5-way image classification set "Vignomungo" from GitHub (JothiSakthi24/Vignomungo); label vocabulary: cercospora leaf spot, healthy, insect damage, leaf crinkle, yellow mosaic.

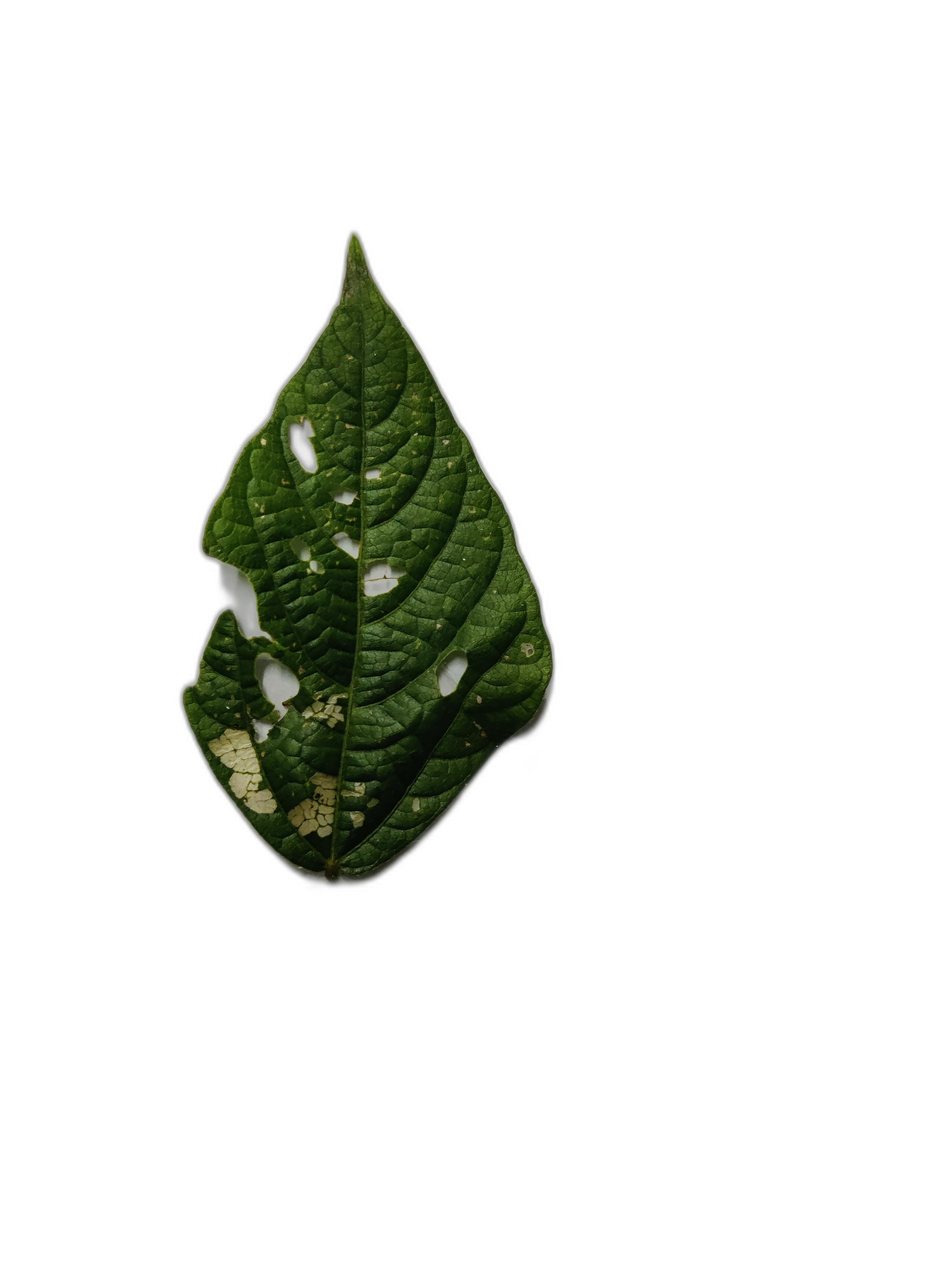
Label: cercospora leaf spot

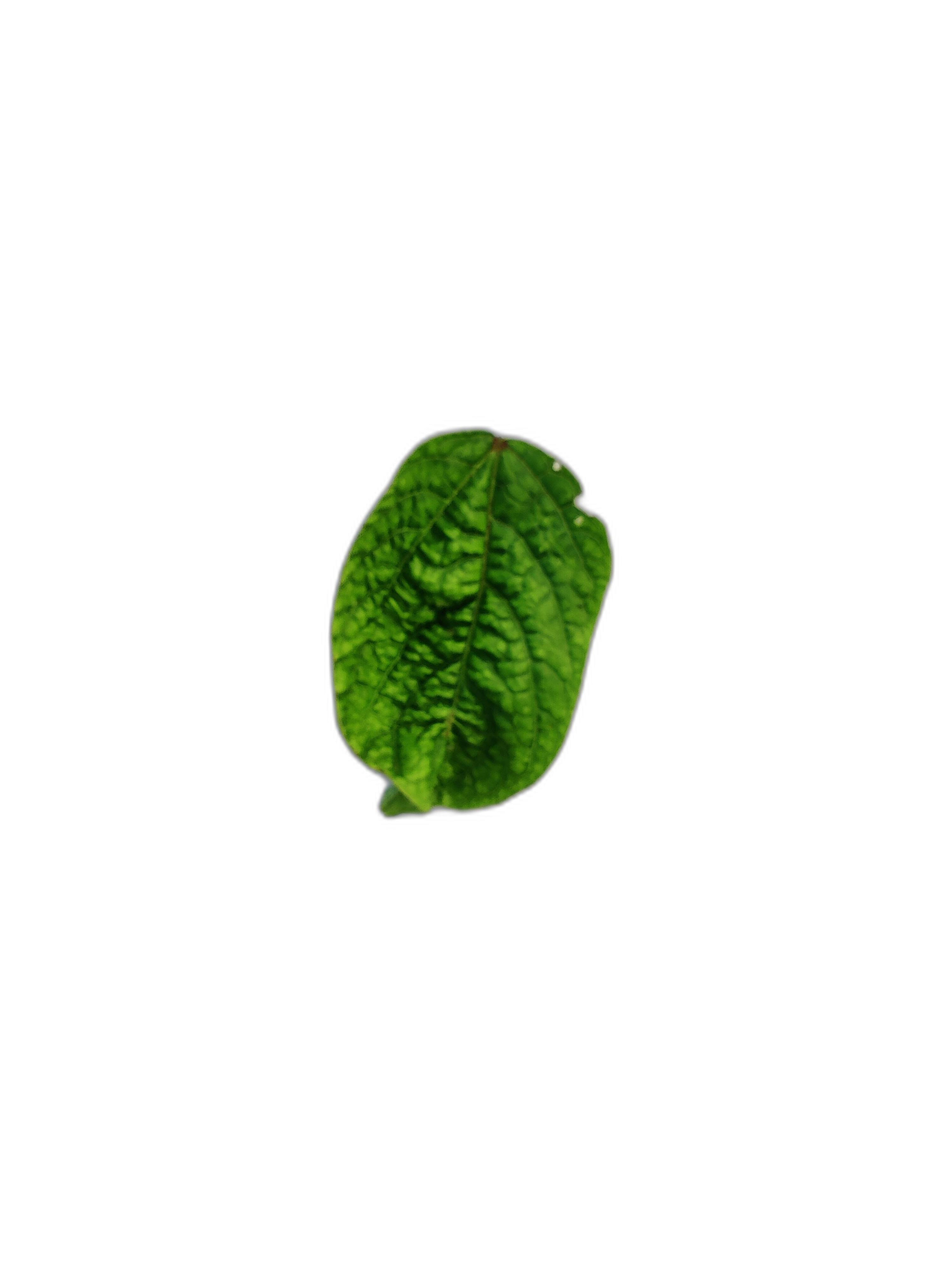
Label: leaf crinkle

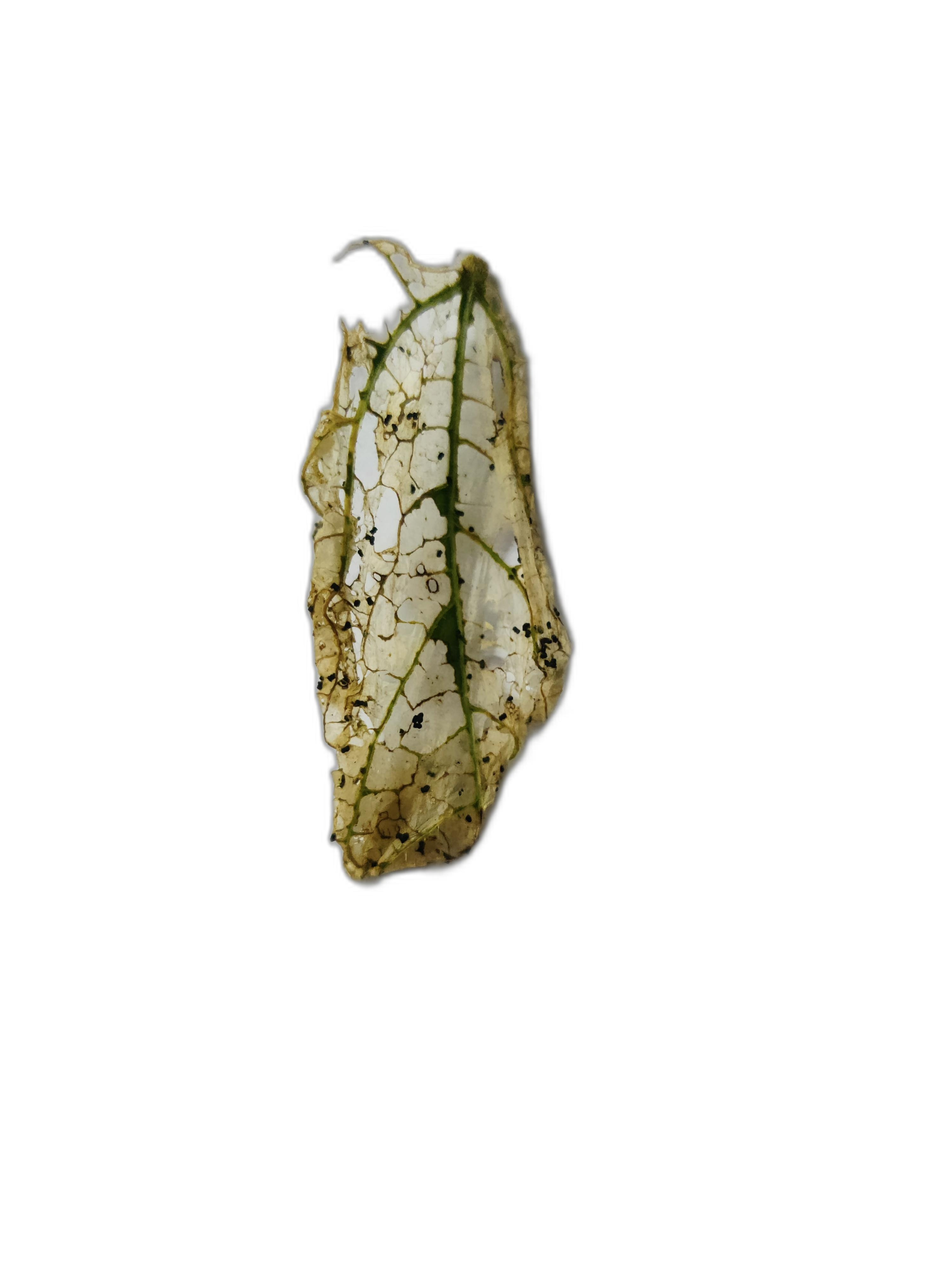
Label: insect damage

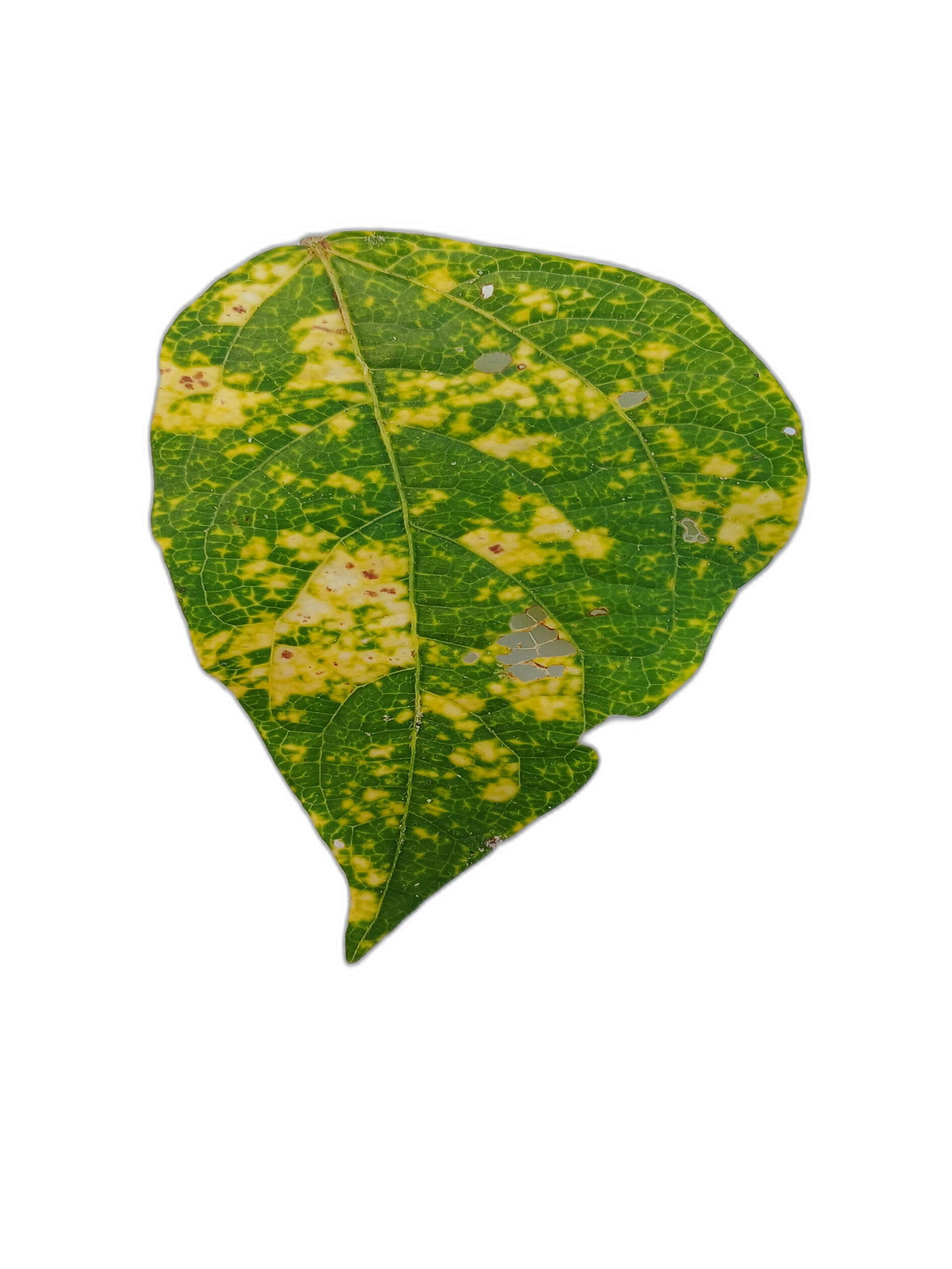
Label: yellow mosaic

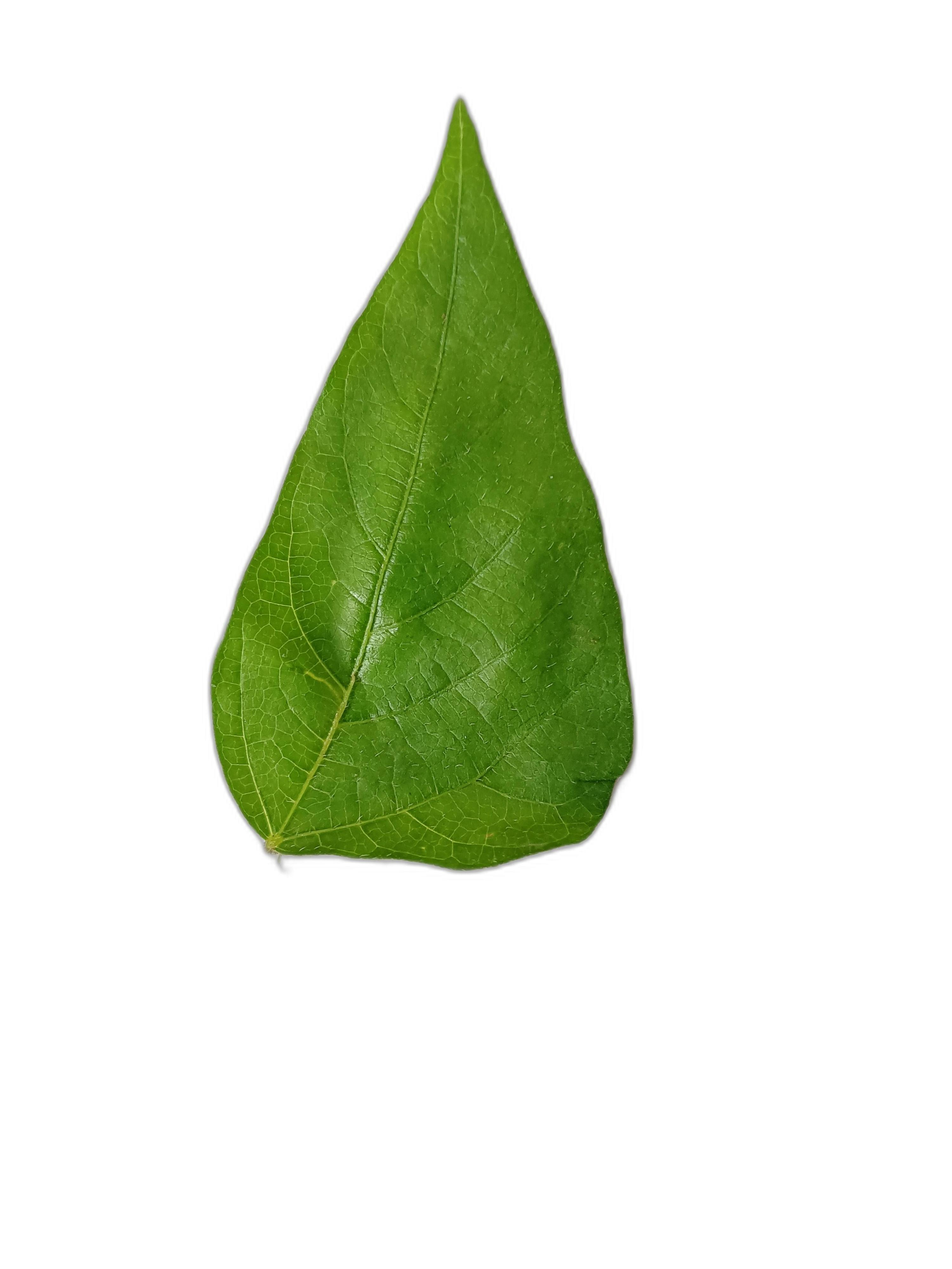
Label: healthy

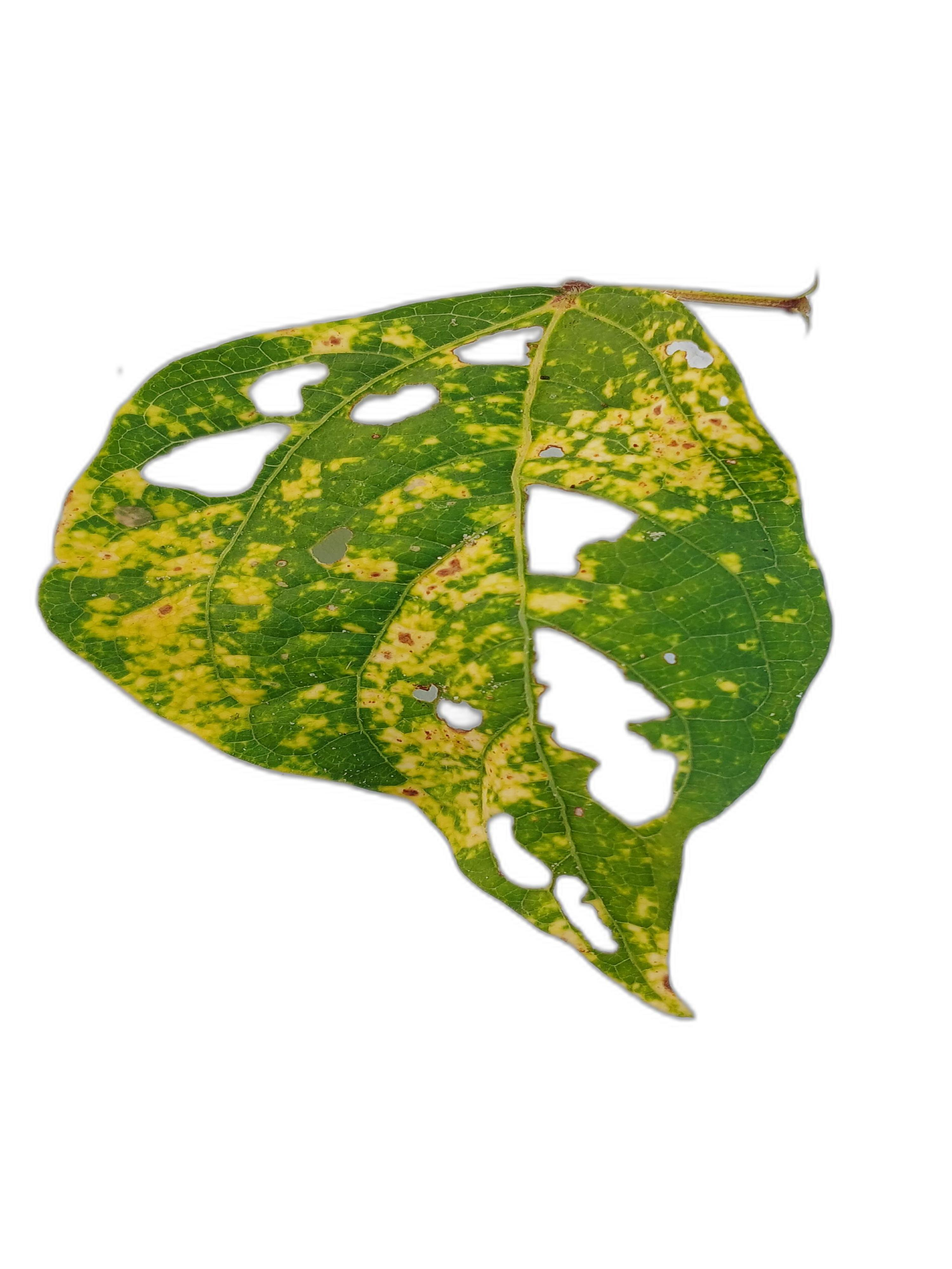
Label: yellow mosaic
